Run: headless pygame with SDL's dummy video driver; simulated clock (each Clock.tick advances the game by its frame time, no real sleeping); random seed 0; keys injected as events and as key.get_pressed() state; no mouse input.
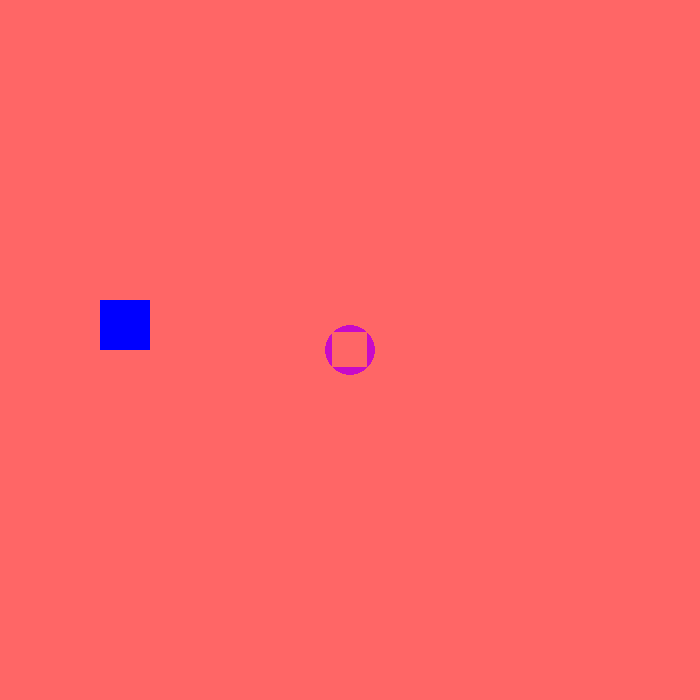
Frame 1 of 4 · flips 1–60 · no input
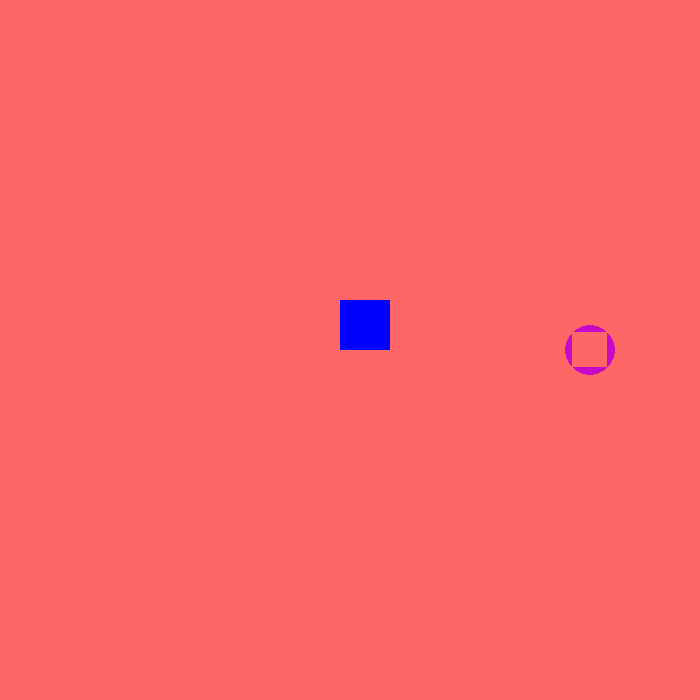
Frame 2 of 4 · flips 61–180 · tapped SPACE, RETURN · held RIGHT (→), D
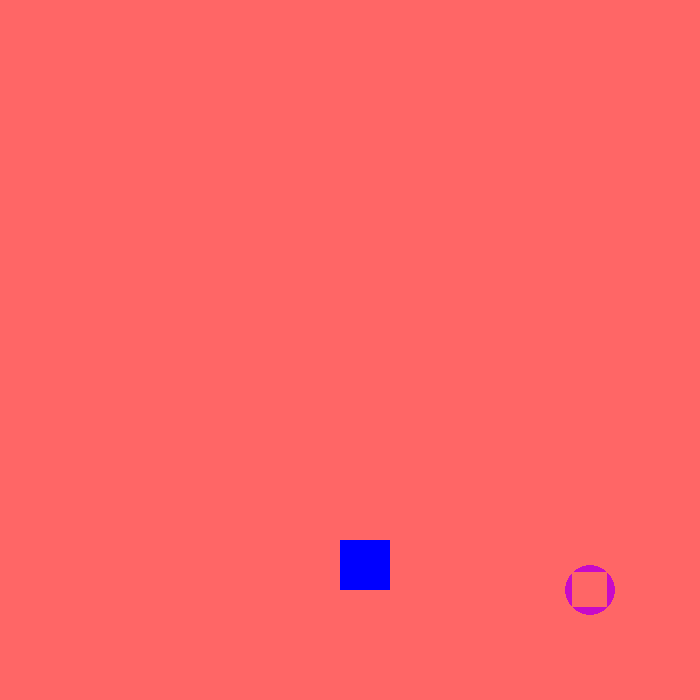
Frame 3 of 4 · flips 181–300 · held DOWN (↓), S
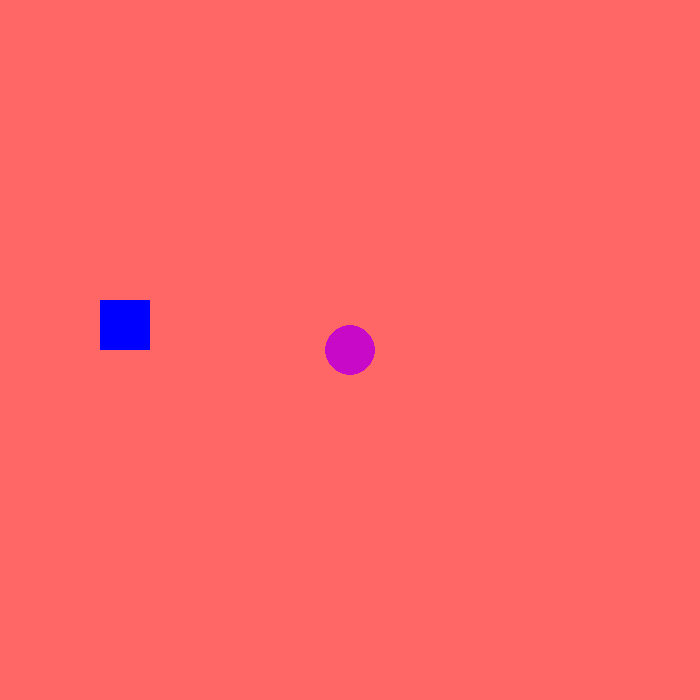
Frame 4 of 4 · flips 301–420 · held LEFT (←), A, UP (↑), W

The pygame program that drew these frames:

#Cassie Rosa
#learning basic pygame functions 

import pygame, os, time, math
pygame.init()
os.system('cls')
import random

WIDTH= 700 #amount of pixals
HEIGHT= 700
#red green blue



Color ={"white":(255,255,255),"peach":(255,102,102),"dreamsical":(255,178,102),"banana":(255,255,102),}
clr=Color.get("peach") 
#this is like a color dictionary 

backgrnd=clr

#create a display screen
screen=pygame.display.set_mode((WIDTH,HEIGHT)) #dont forget double paranth- input one value like cordinate
pygame.display.set_caption("My first game") #title/caption of window 
#pygame.time.delay(3000) #this is 3 seconds

blueClr= (0,0,255) #this just add color 
redClr=(255,0,0)
purpClr= (200,10,200)
# screen.fill(blueClr) # this will add the color to the screen but must update 
# pygame.display.update() # this will update  must do after every change 
# pygame.time.delay(3000)

#to create a square 
hb=50
wb=50
xb=100
yb=300
cx=350
cy=350
rad=25
#must define square as rectangle 
square= pygame.Rect(xb,yb,wb,hb)

#Describes square 
ibox=rad*math.sqrt(2)
xig=cx-(ibox/2)
yig=cy-(ibox/2)
insSquare=pygame.Rect(xig, yig,ibox,ibox)

# 

#declare a variable for moving 
speed = 2

run=True
while run:
    screen.fill(backgrnd)
    for event in pygame.event.get():
        if event.type ==pygame.QUIT: #make it so that you can quit photo using the X in top right corner 
            print("you quit")
            run=False
    # This is how you move a shape using AWSD and <>^down
    key=pygame.key.get_pressed() #this provides a list of all keys 
    if key[pygame.K_a] and square.x > speed:
        square.x -= speed
    if key[pygame.K_d] and square.x < WIDTH-(wb+speed):
        square.x += speed
    if key[pygame.K_s] and square.y < HEIGHT-(hb+speed):
        square.y += speed
    if key[pygame.K_w] and square.y > speed:
        square.y -= speed

    if key[pygame.K_LEFT] and cx > (speed +rad):
        cx -= speed
        insSquare.x +=speed 
    if key[pygame.K_RIGHT] and cx < WIDTH-(rad+speed):
        cx += speed
        insSquare.x +=speed
    if key[pygame.K_DOWN] and cy < HEIGHT-(rad+speed):
        cy += speed
        insSquare.y +=speed
    if key[pygame.K_UP] and cy > (speed +rad):
        cy-= speed
        insSquare.y +=speed

    # if square.collidepoint((cx,cy)):
    if square.colliderect(insSquare):
        print("boom")
        cx=random.randint(rad,WIDTH-rad) 
        cy=random.randint(rad, HEIGHT-rad)
        rad += 5
        ibox=rad*math.sqrt(2)
        xig=cx-(ibox/2)
        yig=cy-(ibox/2)
        insSquare=pygame.rect(xig, yig,ibox,ibox)   

    #rect (surface, color, object)        
    pygame.draw.rect(screen,blueClr,square)#add square to screen- must be in right order *like stacking order  
    #circle (surface, color,center, radius)
    pygame.draw.circle(screen,purpClr, (cx,cy), rad) # instead of cordinate use a variable 
    pygame.draw.rect(screen,backgrnd ,insSquare)
    pygame.display.update() #if dont break/quit will continue forever
